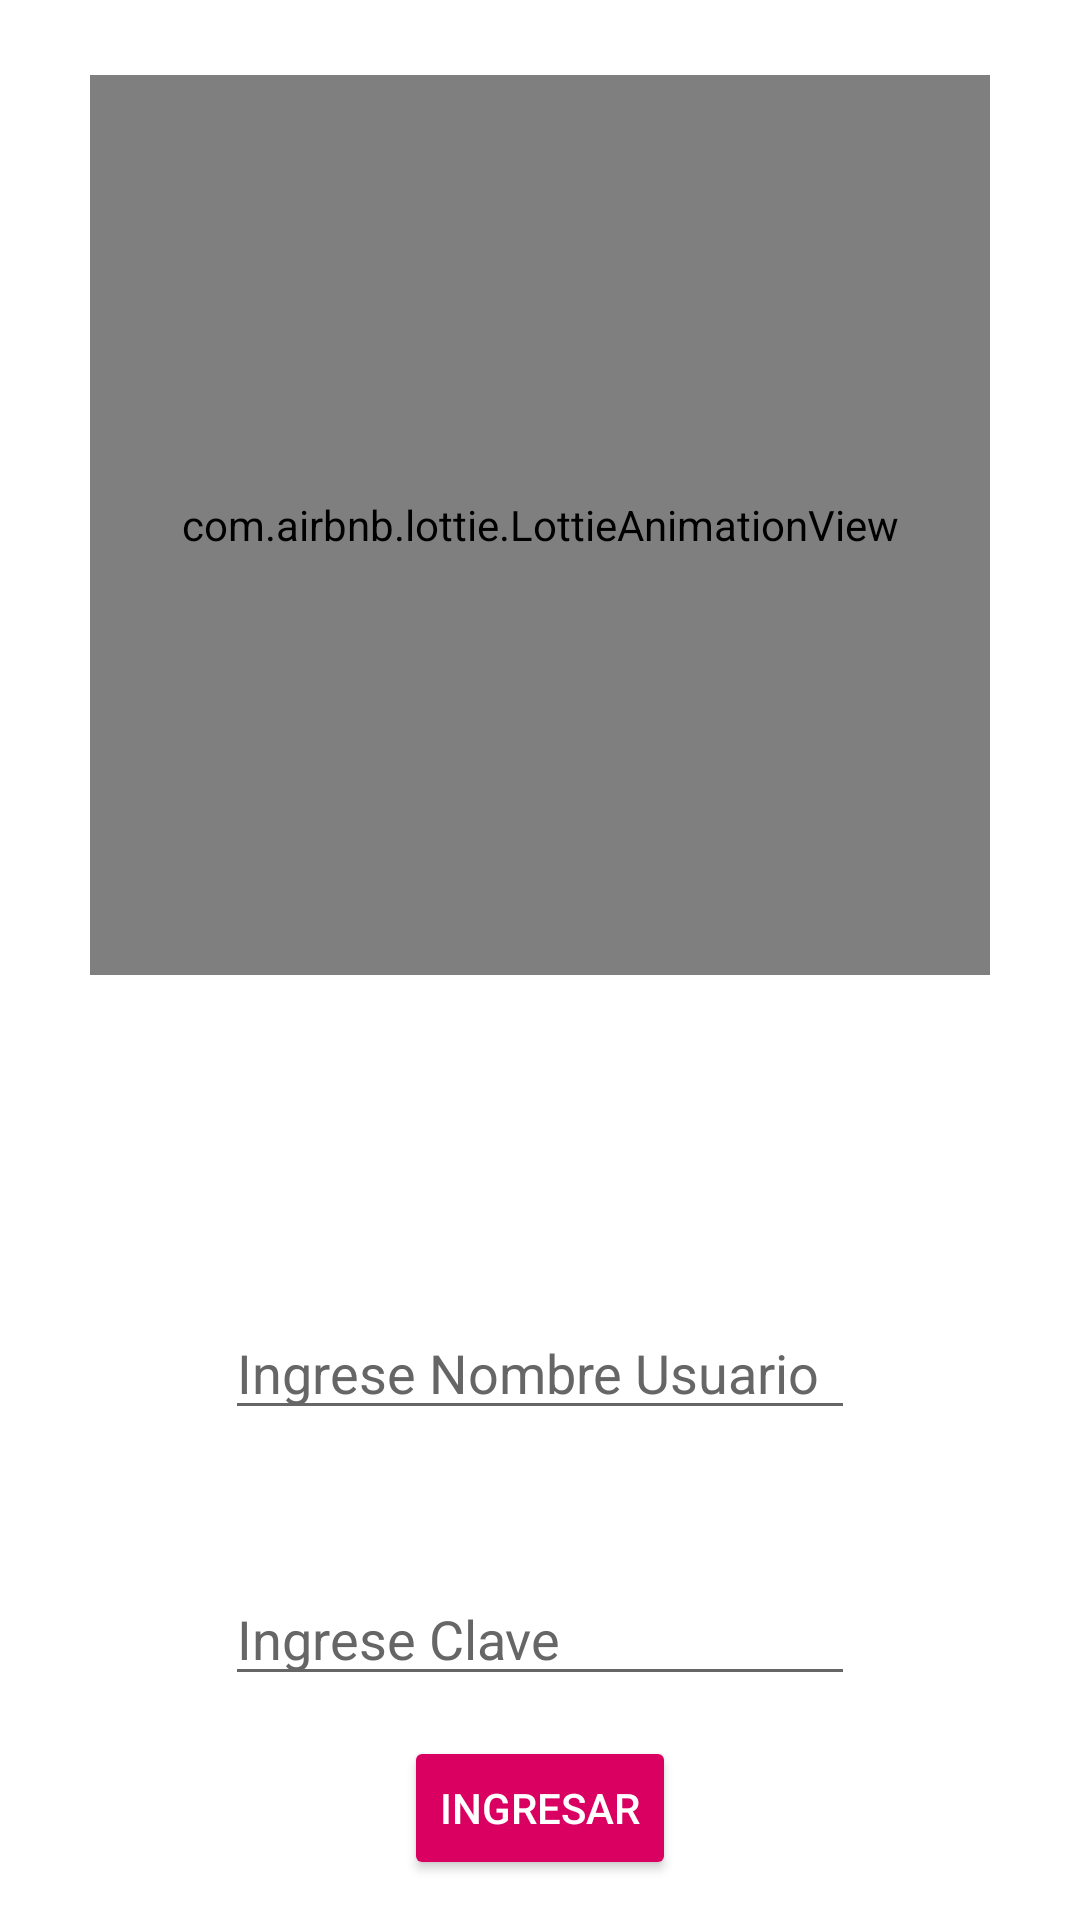

Write the Android layout XML for this screen, with the resource values it uses.
<!-- AndroidManifest.xml: application theme Theme.Panolhogareno -->
<!-- res/layout/activity_login.xml -->
<?xml version="1.0" encoding="utf-8"?>
<androidx.constraintlayout.widget.ConstraintLayout xmlns:android="http://schemas.android.com/apk/res/android"
    xmlns:app="http://schemas.android.com/apk/res-auto"
    xmlns:tools="http://schemas.android.com/tools"
    android:id="@+id/main"
    android:layout_width="match_parent"
    android:layout_height="match_parent"
    android:background="@drawable/bg_splash"
    tools:context=".LoginActivity">

    <com.airbnb.lottie.LottieAnimationView
        android:id="@+id/lottie_animation_view"
        android:layout_width="300dp"
        android:layout_height="300dp"
        android:layout_marginTop="25dp"
        app:layout_constraintEnd_toEndOf="parent"
        app:layout_constraintStart_toStartOf="parent"
        app:layout_constraintTop_toTopOf="parent"
        app:lottie_autoPlay="true"
        app:lottie_fileName="panol_gestion.json"
        app:lottie_imageAssetsFolder="assets"
        app:lottie_loop="true">

    </com.airbnb.lottie.LottieAnimationView>

    <TextView
        android:id="@+id/tv_nombre_usuario"
        android:layout_width="wrap_content"
        android:layout_height="wrap_content"
        android:layout_marginTop="75dp"
        android:ems="7"
        android:text="@string/nombre_usuario"
        android:textAlignment="textStart"
        android:textColor="@color/white_color"
        android:textSize="24sp"
        app:layout_constraintEnd_toEndOf="parent"
        app:layout_constraintStart_toStartOf="parent"
        app:layout_constraintTop_toBottomOf="@+id/lottie_animation_view" />

    <EditText
        android:id="@+id/et_nombre_usuario"
        android:layout_width="wrap_content"
        android:layout_height="wrap_content"
        android:imeOptions="actionNext"
        android:layout_marginTop="3dp"
        android:ems="10"
        android:hint="@string/ingrese_nombre_usuario"
        android:inputType="text"
        android:textColor="@color/white_color"
        android:textColorHint="@color/gray_dark_color"
        app:layout_constraintEnd_toEndOf="parent"
        app:layout_constraintStart_toStartOf="parent"
        app:layout_constraintTop_toBottomOf="@+id/tv_nombre_usuario" />

    <TextView
        android:id="@+id/tv_clave"
        android:layout_width="wrap_content"
        android:layout_height="wrap_content"
        android:layout_marginTop="12dp"
        android:ems="7"
        android:text="@string/clave"
        android:textAlignment="textStart"
        android:textColor="@color/white_color"
        android:textSize="24sp"
        app:layout_constraintEnd_toEndOf="parent"
        app:layout_constraintStart_toStartOf="parent"
        app:layout_constraintTop_toBottomOf="@+id/et_nombre_usuario" />

    <EditText
        android:id="@+id/et_clave"
        android:layout_width="wrap_content"
        android:layout_height="wrap_content"
        android:imeOptions="actionDone"
        android:layout_marginTop="3dp"
        android:ems="10"
        android:hint="@string/ingrese_clave"
        android:inputType="textWebPassword"
        android:textColor="@color/white_color"
        android:textColorHint="@color/gray_dark_color"
        app:layout_constraintEnd_toEndOf="parent"
        app:layout_constraintStart_toStartOf="parent"
        app:layout_constraintTop_toBottomOf="@+id/tv_clave" />

    <Button
        android:id="@+id/btn_login"
        android:layout_width="wrap_content"
        android:layout_height="wrap_content"
        android:backgroundTint="@color/first_color"
        android:onClick="login"
        android:text="@string/ingresar"
        android:textColor="@color/white_color"
        app:layout_constraintBottom_toBottomOf="parent"
        app:layout_constraintEnd_toEndOf="parent"
        app:layout_constraintStart_toStartOf="parent"
        app:layout_constraintTop_toBottomOf="@+id/et_clave"
        app:cornerRadius="25dp"/>


</androidx.constraintlayout.widget.ConstraintLayout>
<!-- resources referenced by this layout -->
<resources>
  <color name="first_color">#D90062</color>
  <color name="gray_dark_color">#666666</color>
  <color name="white_color">#FFFFFF</color>
  <string name="clave">Clave</string>
  <string name="ingresar">Ingresar</string>
  <string name="ingrese_clave">Ingrese Clave</string>
  <string name="ingrese_nombre_usuario">Ingrese Nombre Usuario</string>
  <string name="nombre_usuario">Nombre Usuario</string>
  <style name="Theme.Panolhogareno" parent="Theme.MaterialComponents.DayNight.DarkActionBar">
          
          <item name="colorPrimary">@color/first_alpha_color</item>
          <item name="colorPrimaryVariant">@color/first_color</item>
          <item name="colorOnPrimary">@color/white_color</item>
          
          <item name="colorSecondary">@color/second_alpha_color</item>
          <item name="colorSecondaryVariant">@color/second_color</item>
          <item name="colorOnSecondary">@color/black_color</item>
          
          <item name="android:statusBarColor">@color/third_color</item>
          
      </style>
  <color name="first_alpha_color">#BFD90062</color>
  <color name="second_alpha_color">#BF19192D</color>
  <color name="second_color">#14192D</color>
  <color name="black_color">#000000</color>
  <color name="third_color">#501464</color>
</resources>
